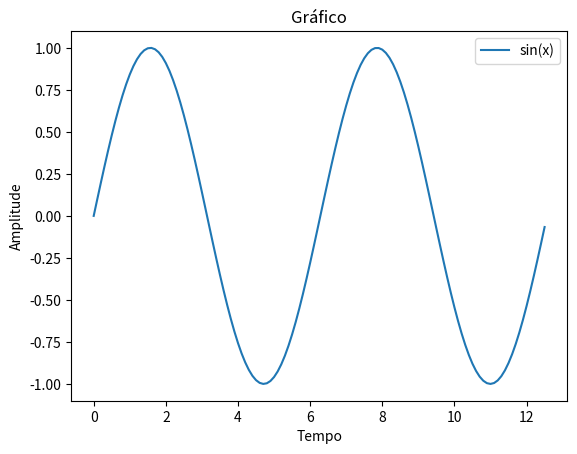

Write Python code to recreate this figure.
import matplotlib.pyplot as plt
import numpy as np

x = np.arange(0,4*np.pi,0.1)
y = np.sin(x)

plt.plot(x,y)
plt.xlabel("Tempo")
plt.ylabel("Amplitude")
plt.title("Gráfico")
plt.legend(['sin(x)'])
plt.show()